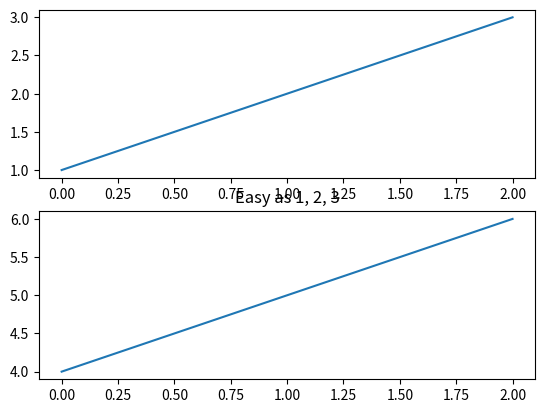
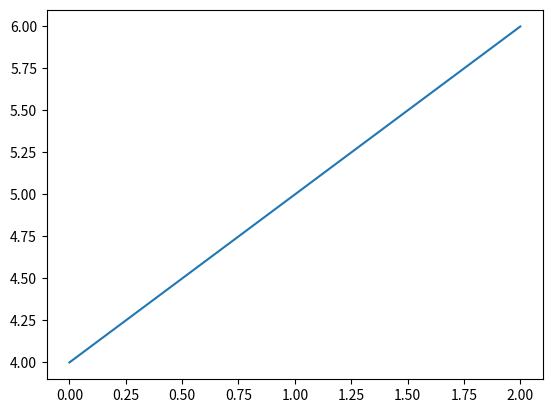

Python code for these plots, in order:
import matplotlib.pyplot as plt

plt.figure(1)  # 第一个 figure
plt.subplot(211)  # the first subplot in the first figure
plt.plot([1, 2, 3])
plt.subplot(212)  # the second subplot in the first figure
plt.plot([4, 5, 6])

plt.figure(2)  # a second figure
plt.plot([4, 5, 6])  # created a subplot(111) by default

plt.figure(1)  # figure 1 current; subplot(212) still current
plt.title("Easy as 1, 2, 3")  # subplot 211 title
plt.show()
